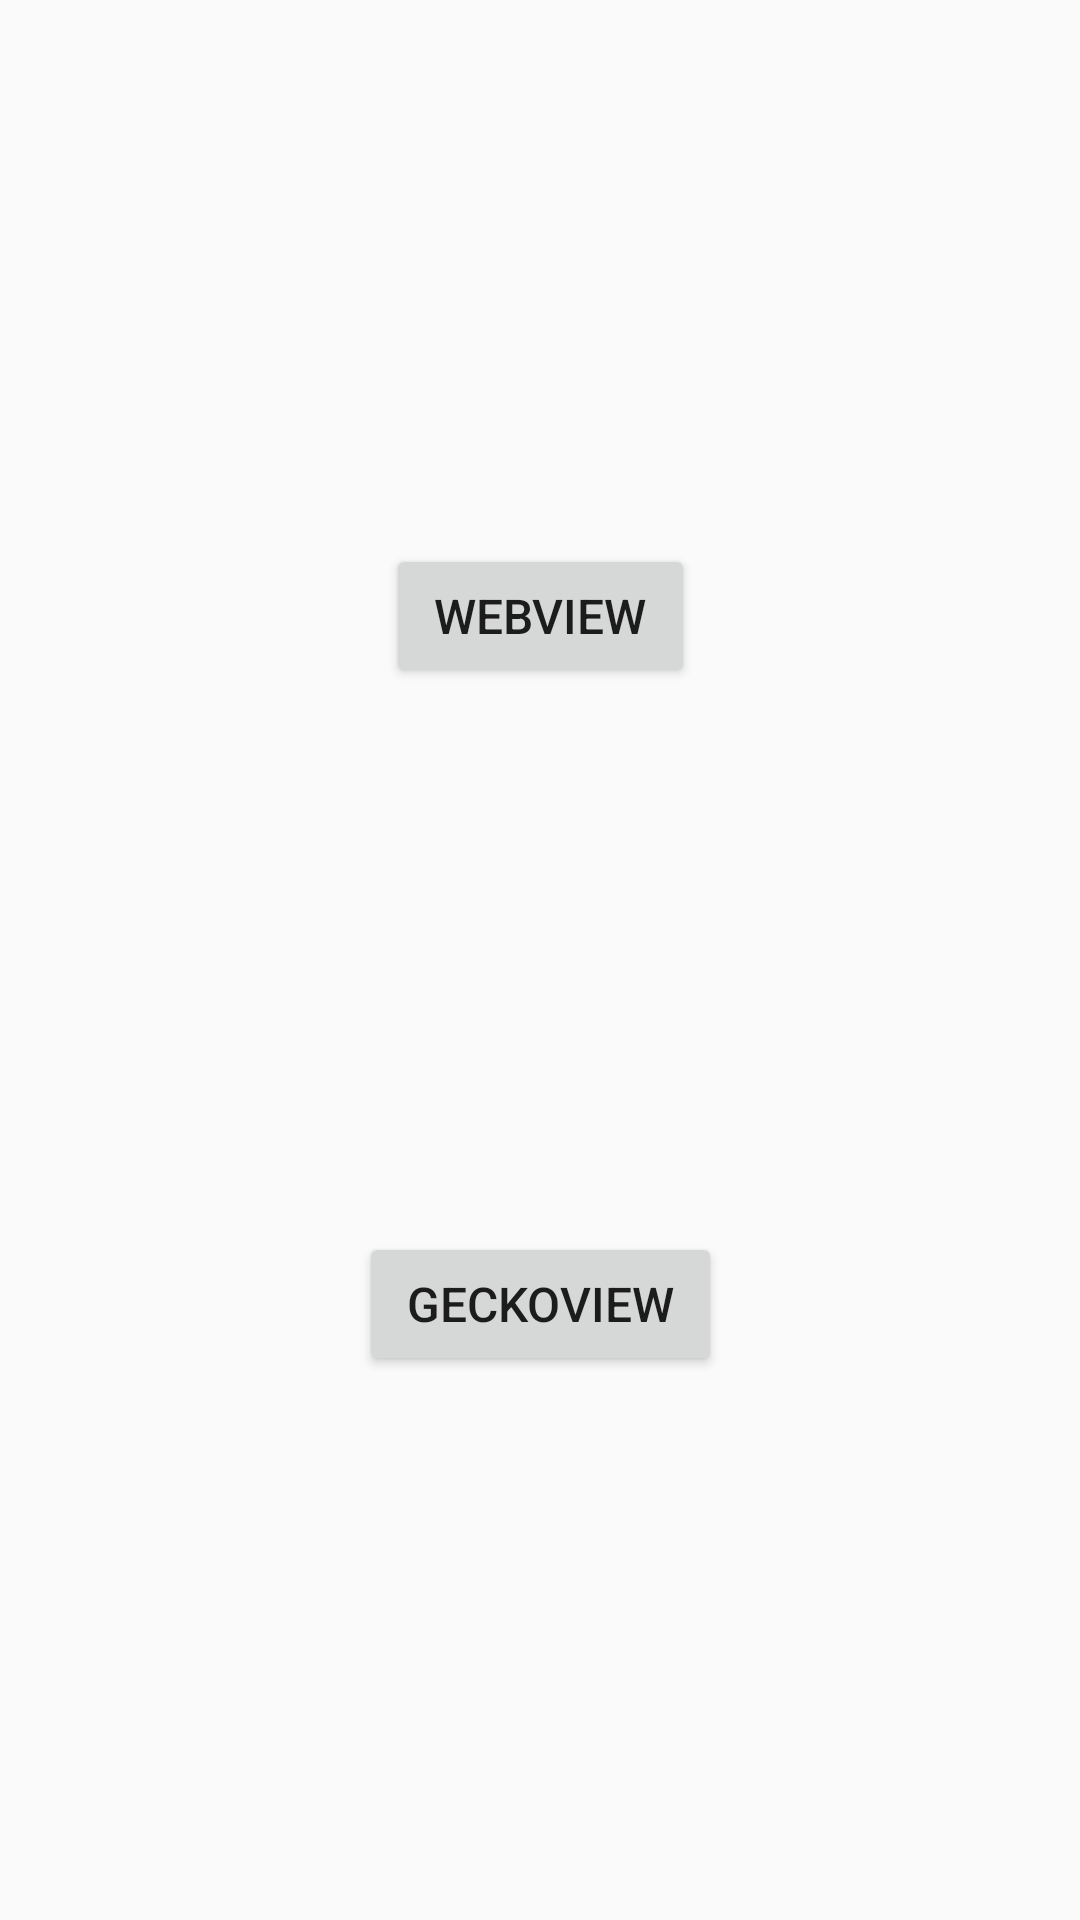

Reconstruct the res/layout file that produces this screen, plus the resources it refers to.
<!-- AndroidManifest.xml: application theme Theme.WebView -->
<!-- res/layout/activity_main.xml -->
<?xml version="1.0" encoding="utf-8"?>
<androidx.constraintlayout.widget.ConstraintLayout xmlns:android="http://schemas.android.com/apk/res/android"
    xmlns:app="http://schemas.android.com/apk/res-auto"
    xmlns:tools="http://schemas.android.com/tools"
    android:layout_width="match_parent"
    android:layout_height="match_parent"
    tools:context=".MainActivity">

    <androidx.appcompat.widget.AppCompatButton
        android:id="@+id/webView"
        android:layout_width="wrap_content"
        android:layout_height="wrap_content"
        android:paddingHorizontal="16dp"
        android:text="WebView"
        android:textSize="16sp"
        app:layout_constraintBottom_toTopOf="@+id/geckoView"
        app:layout_constraintEnd_toEndOf="parent"
        app:layout_constraintStart_toStartOf="parent"
        app:layout_constraintTop_toTopOf="parent" />

    <androidx.appcompat.widget.AppCompatButton
        android:id="@+id/geckoView"
        android:layout_width="wrap_content"
        android:layout_height="wrap_content"
        android:paddingHorizontal="16dp"
        android:text="GeckoView"
        android:textSize="16sp"
        app:layout_constraintBottom_toBottomOf="parent"
        app:layout_constraintEnd_toEndOf="parent"
        app:layout_constraintStart_toStartOf="parent"
        app:layout_constraintTop_toBottomOf="@id/webView" />
</androidx.constraintlayout.widget.ConstraintLayout>
<!-- resources referenced by this layout -->
<resources>
  <style name="Theme.WebView" parent="Theme.AppCompat.DayNight">
          
          <item name="colorPrimary">@color/purple_500</item>
          <item name="colorPrimaryDark">@color/purple_700</item>
          <item name="colorAccent">@color/teal_200</item>
      </style>
  <!-- not gathered from this repository: default colours our renderer supplied (Android Studio template values) -->
  <color name="purple_500">#FF6200EE</color>
  <color name="purple_700">#FF3700B3</color>
  <color name="teal_200">#FF03DAC5</color>
</resources>
